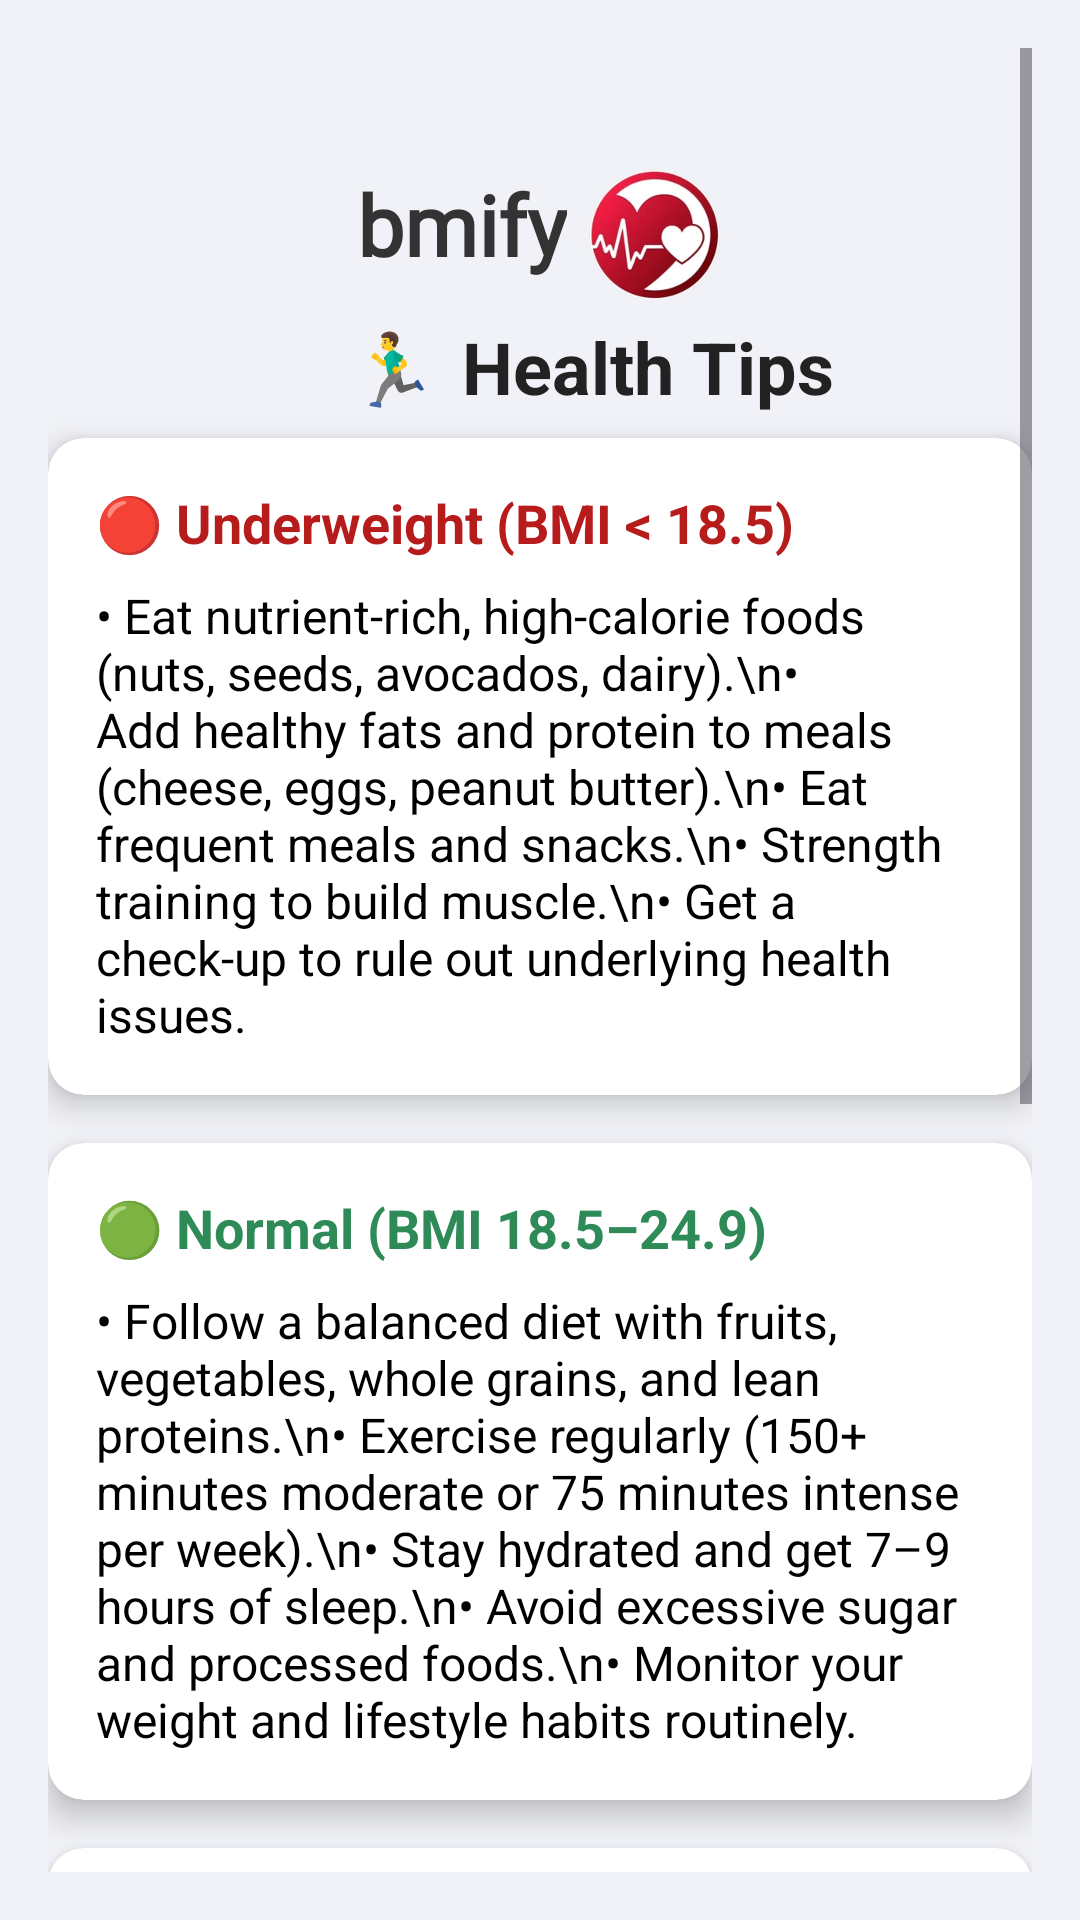

Layout XML and referenced resources for this Android screen:
<!-- AndroidManifest.xml: application theme Theme.Health_centre -->
<!-- res/layout/fragment_healthtips.xml -->
<?xml version="1.0" encoding="utf-8"?>
<ScrollView xmlns:android="http://schemas.android.com/apk/res/android"
    xmlns:card_view="http://schemas.android.com/apk/res-auto"
    android:layout_width="match_parent"
    android:layout_height="match_parent"
    android:padding="16dp"
    android:background="@color/background">

    <FrameLayout
        android:layout_width="wrap_content"
        android:layout_height="wrap_content">

        <LinearLayout
            android:id="@+id/bmify"
            android:layout_width="wrap_content"
            android:layout_height="wrap_content"
            android:orientation="horizontal"
            android:layout_gravity="center_horizontal"
            android:layout_marginTop="40dp">
            <TextView
                android:layout_width="wrap_content"
                android:layout_height="wrap_content"
                android:fontFamily="@font/roboto_mono_bold"
                android:text="bmify"
                android:textColor="#333333"
                android:textSize="28sp"
                android:textStyle="bold" />
            <ImageView
                android:layout_width="45dp"
                android:layout_height="45dp"
                android:src="@drawable/heart"
                android:layout_marginStart="7dp"/>
        </LinearLayout>

        <LinearLayout
            android:layout_width="wrap_content"
            android:layout_height="wrap_content"
            android:orientation="horizontal"
            android:layout_marginStart="100dp"
            android:layout_marginTop="90dp">

            
            <TextView
                android:layout_width="wrap_content"
                android:layout_height="wrap_content"
                android:text="🏃‍♂️"
                android:textSize="24sp"
                android:layout_marginEnd="8dp" />

            
            <TextView
                android:id="@+id/healthTipsTitle"
                android:layout_width="wrap_content"
                android:layout_height="wrap_content"
                android:text="Health Tips"

                android:textSize="24sp"
                android:textStyle="bold"
                android:textColor="#222222" />
        </LinearLayout>




        <LinearLayout
        android:layout_width="match_parent"
        android:layout_height="wrap_content"
        android:orientation="vertical">

        
        <androidx.cardview.widget.CardView
            android:layout_width="match_parent"
            android:layout_height="wrap_content"
            android:layout_marginBottom="16dp"
            card_view:cardCornerRadius="12dp"
            card_view:cardElevation="6dp"
            android:layout_marginTop="130dp"
            android:background="#FFCDD2">

            <LinearLayout
                android:padding="16dp"
                android:orientation="vertical"
                android:layout_width="match_parent"
                android:layout_height="wrap_content">

                <TextView
                    android:text="🔴 Underweight (BMI &lt; 18.5)"
                    android:textStyle="bold"
                    android:textSize="18sp"
                    android:textColor="@color/red_darker"
                    android:layout_width="wrap_content"
                    android:layout_height="wrap_content" />

                <TextView
                    android:layout_marginTop="8dp"
                    android:text="• Eat nutrient-rich, high-calorie foods (nuts, seeds, avocados, dairy).\n• Add healthy fats and protein to meals (cheese, eggs, peanut butter).\n• Eat frequent meals and snacks.\n• Strength training to build muscle.\n• Get a check-up to rule out underlying health issues."
                    android:textSize="16sp"
                    android:textColor="@color/textcolor"
                    android:layout_width="wrap_content"
                    android:layout_height="wrap_content" />
            </LinearLayout>
        </androidx.cardview.widget.CardView>

        
        <androidx.cardview.widget.CardView
            android:layout_width="match_parent"
            android:layout_height="wrap_content"
            android:layout_marginBottom="16dp"
            card_view:cardCornerRadius="12dp"
            card_view:cardElevation="6dp"
            android:background="#C8E6C9">

            <LinearLayout
                android:padding="16dp"
                android:orientation="vertical"
                android:layout_width="match_parent"
                android:layout_height="wrap_content">

                <TextView
                    android:text="🟢 Normal (BMI 18.5–24.9)"
                    android:textStyle="bold"
                    android:textSize="18sp"
                    android:textColor="@color/bmi_normal_dark"
                    android:layout_width="wrap_content"
                    android:layout_height="wrap_content" />

                <TextView
                    android:layout_marginTop="8dp"
                    android:text="• Follow a balanced diet with fruits, vegetables, whole grains, and lean proteins.\n• Exercise regularly (150+ minutes moderate or 75 minutes intense per week).\n• Stay hydrated and get 7–9 hours of sleep.\n• Avoid excessive sugar and processed foods.\n• Monitor your weight and lifestyle habits routinely."
                    android:textSize="16sp"
                    android:textColor="@color/textcolor"
                    android:layout_width="wrap_content"
                    android:layout_height="wrap_content" />
            </LinearLayout>
        </androidx.cardview.widget.CardView>

        
        <androidx.cardview.widget.CardView
            android:layout_width="match_parent"
            android:layout_height="wrap_content"
            android:layout_marginBottom="16dp"
            card_view:cardCornerRadius="12dp"
            card_view:cardElevation="6dp"
            android:background="#FFF9C4">

            <LinearLayout
                android:padding="16dp"
                android:orientation="vertical"
                android:layout_width="match_parent"
                android:layout_height="wrap_content">

                <TextView
                    android:text="🟡 Overweight (BMI 25.0–29.9)"
                    android:textStyle="bold"
                    android:textSize="18sp"
                    android:textColor="@color/bmi_overweight_dark"
                    android:layout_width="wrap_content"
                    android:layout_height="wrap_content" />

                <TextView
                    android:layout_marginTop="8dp"
                    android:text="• Cut down on sugar, refined carbs, and saturated fats.\n• Eat smaller portions and track calorie intake.\n• Incorporate regular physical activity (aerobic + strength training).\n• Prioritize fiber-rich foods to increase satiety.\n• Address emotional eating with mindfulness or counseling if needed."
                    android:textSize="16sp"
                    android:textColor="@color/textcolor"
                    android:layout_width="wrap_content"
                    android:layout_height="wrap_content" />
            </LinearLayout>
        </androidx.cardview.widget.CardView>

        
        <androidx.cardview.widget.CardView
            android:layout_width="match_parent"
            android:layout_height="wrap_content"
            android:layout_marginBottom="16dp"
            card_view:cardCornerRadius="12dp"
            card_view:cardElevation="6dp"
            android:background="#FFCDD2">

            <LinearLayout
                android:padding="16dp"
                android:orientation="vertical"
                android:layout_width="match_parent"
                android:layout_height="wrap_content">

                <TextView
                    android:text="🔴 Obese (BMI &gt;= 30)"
                    android:textStyle="bold"
                    android:textSize="18sp"
                    android:textColor="@color/bmi_obese3_dark"
                    android:layout_width="wrap_content"
                    android:layout_height="wrap_content" />

                <TextView
                    android:layout_marginTop="8dp"
                    android:text="• Work with a doctor or dietitian for a tailored weight loss plan.\n• Choose low-calorie, high-fiber meals with lean proteins.\n• Avoid sugary drinks and fast food.\n• Increase daily movement (walking, swimming, cycling).\n• Manage stress and sleep quality to aid weight control.\n• Consider clinical support if BMI is severely high."
                    android:textSize="16sp"
                    android:textColor="@color/textcolor"
                    android:layout_width="wrap_content"
                    android:layout_height="wrap_content" />
            </LinearLayout>
        </androidx.cardview.widget.CardView>

    </LinearLayout>
    </FrameLayout>

</ScrollView>
<!-- resources referenced by this layout -->
<resources>
  <color name="background">#F1F2F7</color>
  <color name="bmi_normal_dark">#2E8B57</color>
  <color name="bmi_obese3_dark">#B71C1C</color>
  <color name="bmi_overweight_dark">#FF9800</color>
  <color name="red_darker">#B71C1C</color>
  <color name="textcolor">#000000</color>
  <!-- drawable heart: png bitmap (drawable, 256270 bytes) -->
  <style name="Theme.Health_centre" parent="Base.Theme.Health_centre" />
  <style name="Base.Theme.Health_centre" parent="Theme.Material3.DayNight.NoActionBar">
  
  
          
          
  
  
      </style>
</resources>
